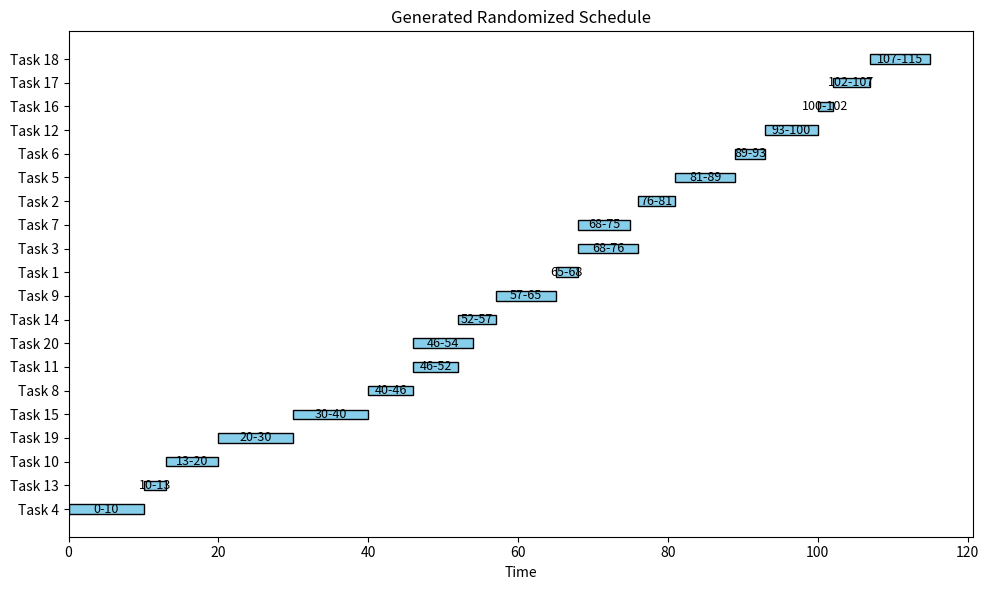
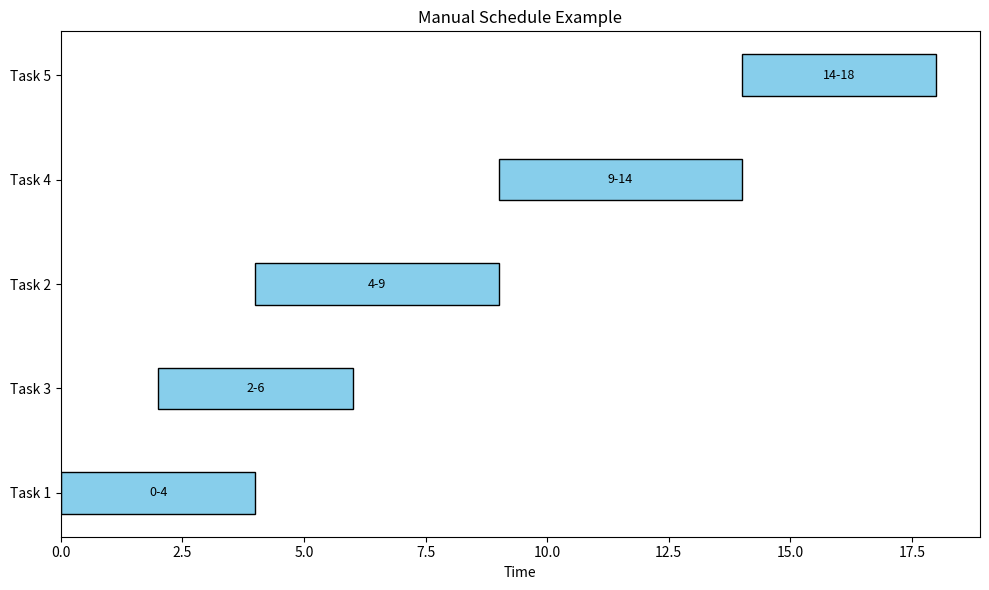
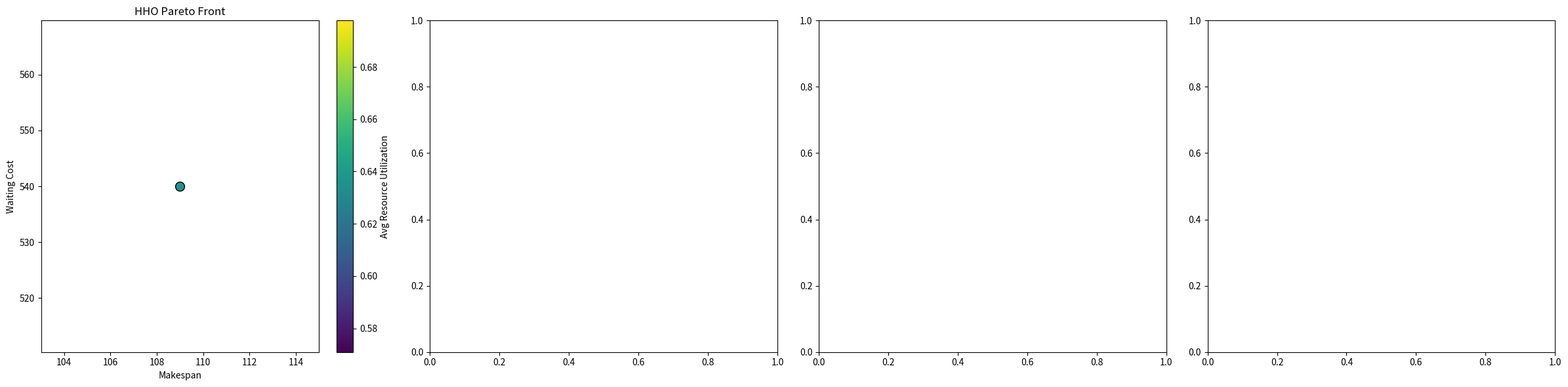
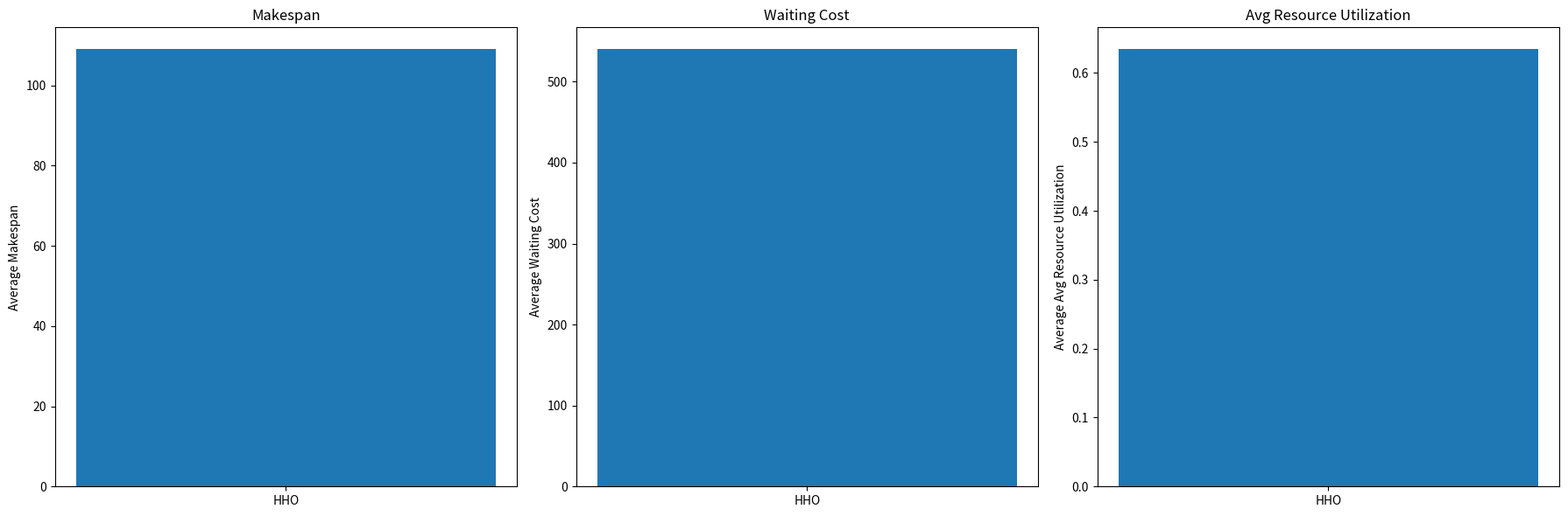
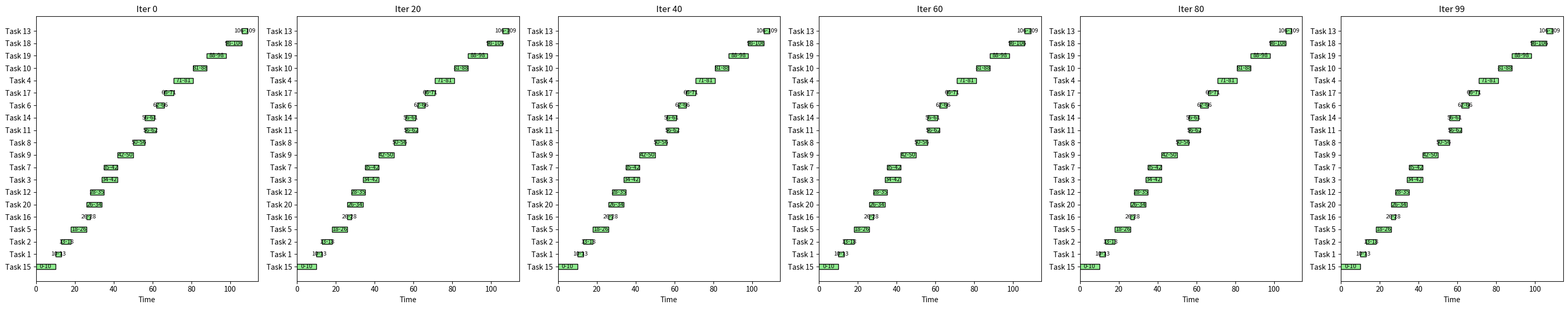
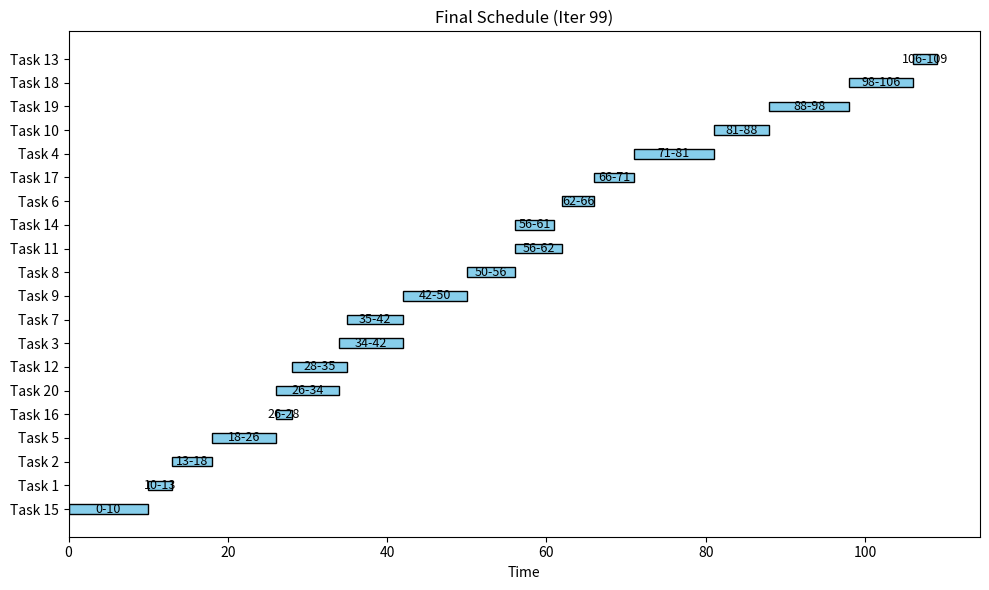

The matplotlib source for these figures, in order:
#!/usr/bin/env python3
"""
Multi-Objective RCPSP: Scientific Implementations of MOPSO, MOHHO, MOACO, and HHO (adapted)

This module implements four metaheuristic algorithms for solving a
multi-objective resource-constrained project scheduling problem (RCPSP).

Each candidate solution is represented as a permutation of task IDs.
A serial schedule generation scheme decodes a permutation into a feasible schedule
(with resource constraints) and computes three objectives:
  1. Makespan (project duration) – to be minimized.
  2. Waiting cost (total waiting time) – to be minimized.
  3. Average resource utilization (converted to minimization by taking its negative).

For brevity and clarity, many details (e.g. parameter tuning, advanced archive maintenance)
are simplified relative to full scientific implementations.
"""

import random
import itertools
import numpy as np
import matplotlib.pyplot as plt
import math

# -----------------------------------------------
# RCPSP Data Structures and Scheduling (Decoding) Functionality
# -----------------------------------------------

class Task:
    def __init__(self, id, duration, resource_requirements, predecessors=None):
        """
        Parameters:
          id: Unique identifier for the task.
          duration: Time required to complete the task.
          resource_requirements: Dictionary of required resources (e.g., {"A": 2}).
          predecessors: List of task IDs that must be completed before this task.
        """
        self.id = id
        self.duration = duration
        self.resource_requirements = resource_requirements
        self.predecessors = predecessors if predecessors is not None else []

    def __repr__(self):
        return f"Task(id={self.id}, duration={self.duration})"

class RCPSP:
    def __init__(self, tasks, resources):
        """
        Represents a resource-constrained project scheduling problem.
        Parameters:
          tasks: A list of Task objects.
          resources: A dictionary with available resources (e.g., {"A": 3, "B": 3, "C": 3}).
        """
        self.tasks = tasks
        self.resources = resources

def generate_extended_RCPSP(num_tasks=20, resource_types=("A", "B", "C")):
    """
    Generates an extended RCPSP instance.
    Each task has a random duration between 2 and 10,
    resource requirements between 1 and 3 (so every task consumes some resource),
    and with a 50% chance of having one predecessor (chosen from already generated tasks).
    Available resource capacity is set low (3 per type) to force contention.
    """
    tasks = []
    for i in range(1, num_tasks + 1):
        duration = random.randint(2, 10)
        req = {r: random.randint(1, 3) for r in resource_types}
        if tasks and random.random() < 0.5:
            pred = [random.choice(tasks).id]
        else:
            pred = []
        tasks.append(Task(id=i, duration=duration, resource_requirements=req, predecessors=pred))
    resources = {r: 3 for r in resource_types}  # tight capacities
    return RCPSP(tasks, resources)

def decode_solution(permutation, tasks, total_resources):
    """
    Decodes a permutation (priority list) into a schedule using a serial scheduling scheme
    that respects precedence and resource constraints.
    
    Returns:
      - schedule: Dictionary mapping task id -> (start_time, finish_time)
      - makespan: Project finish time
      - waiting_cost: Sum of waiting times for each task (start_time minus earliest possible start)
      - avg_util: Average resource utilization over the schedule horizon.
    """
    tasks_by_id = {task.id: task for task in tasks}
    schedule = {}
    finished_time = {}
    time = 0
    running_tasks = []  # tuples: (task_id, finish_time, resource_requirements)
    resource_usage_over_time = []
    unscheduled = permutation.copy()

    while unscheduled or running_tasks:
        # Remove finished tasks
        finished = [rt for rt in running_tasks if rt[1] <= time]
        for ft in finished:
            running_tasks.remove(ft)
        # Current resource usage
        current_usage = {r: 0 for r in total_resources}
        for rt in running_tasks:
            for r, amt in rt[2].items():
                current_usage[r] += amt
        available = {r: total_resources[r] - current_usage[r] for r in total_resources}
        resource_usage_over_time.append(sum(current_usage.values()))
        # Try to schedule tasks (in the order of the permutation) if feasible
        for tid in unscheduled.copy():
            task = tasks_by_id[tid]
            # Check if all predecessors are finished
            if all(pred in finished_time for pred in task.predecessors):
                feasible = True
                for r, amt in task.resource_requirements.items():
                    if available[r] < amt:
                        feasible = False
                        break
                if feasible:
                    start_time = time
                    finish_time_val = time + task.duration
                    schedule[tid] = (start_time, finish_time_val)
                    finished_time[tid] = finish_time_val
                    running_tasks.append((tid, finish_time_val, task.resource_requirements))
                    unscheduled.remove(tid)
                    # Update available resources (for this time step only)
                    for r, amt in task.resource_requirements.items():
                        available[r] -= amt
        time += 1

    makespan = max(finished_time.values()) if finished_time else 0
    total_capacity = sum(total_resources.values())
    avg_util = np.mean(resource_usage_over_time) / total_capacity if total_capacity > 0 else 0

    # Compute waiting cost: for each task, waiting = start_time - (max(predecessors finish) or 0)
    total_wait = 0
    for tid, (start, _) in schedule.items():
        task = tasks_by_id[tid]
        if task.predecessors:
            earliest = max(finished_time[pred] for pred in task.predecessors)
        else:
            earliest = 0
        total_wait += (start - earliest)
    return schedule, makespan, total_wait, avg_util

def evaluate_solution(permutation, tasks, resources):
    """
    Evaluates a candidate solution.
    Returns a tuple of objectives: (makespan, waiting_cost, -avg_util)
    (Note: We multiply avg_util by -1 so that maximizing utilization is equivalent to minimizing -avg_util.)
    """
    schedule, makespan, wait_cost, avg_util = decode_solution(permutation, tasks, resources)
    return (makespan, wait_cost, -avg_util)

# -----------------------------------------------
# Manual Schedule Example
# -----------------------------------------------
# In addition to the schedule generated by our RCPSP decoding procedure,
# we also illustrate a "manual" schedule.
#
# In this example, we manually define a schedule as a Python dictionary.
# Each activity is represented as a key (the task ID) with a dictionary of its attributes.
#
# The manual schedule below is defined for illustration:
#
#   - "start": time when the task begins.
#   - "finish": time when the task completes.
#   - "duration": calculated as finish - start.
#   - "resources": a dictionary of resource usage.
#   - "predecessors": a list of task IDs that must be completed before the task starts.
#
# This manual definition allows us to see how the schedule data is structured and
# demonstrates our ability to manipulate or adjust the schedule “by hand.”
#
manual_schedule = {
    1: {"start": 0, "finish": 4, "duration": 4, "resources": {"A": 2, "B": 1}, "predecessors": []},
    2: {"start": 4, "finish": 9, "duration": 5, "resources": {"A": 1, "B": 2}, "predecessors": [1]},
    3: {"start": 2, "finish": 6, "duration": 4, "resources": {"B": 1, "C": 2}, "predecessors": []},
    4: {"start": 9, "finish": 14, "duration": 5, "resources": {"A": 2, "C": 1}, "predecessors": [2, 3]},
    5: {"start": 14, "finish": 18, "duration": 4, "resources": {"B": 1, "C": 1}, "predecessors": [4]}
}

# -----------------------------------------------
# Helper Functions for Permutation Operators and Pareto Dominance
# (unchanged from before)
# -----------------------------------------------

def get_swap_sequence(perm1, perm2):
    swaps = []
    p1 = perm1.copy()
    for i in range(len(p1)):
        if p1[i] != perm2[i]:
            j = p1.index(perm2[i])
            swaps.append((i, j))
            p1[i], p1[j] = p1[j], p1[i]
    return swaps

def dominates(obj1, obj2):
    return all(a <= b for a, b in zip(obj1, obj2)) and any(a < b for a, b in zip(obj1, obj2))

def non_dominated_sort(population):
    non_dominated = []
    for sol, obj in population:
        dominated_flag = False
        for other_sol, other_obj in population:
            if dominates(other_obj, obj):
                dominated_flag = True
                break
        if not dominated_flag:
            non_dominated.append((sol, obj))
    return non_dominated

# -----------------------------------------------
# Base Class for Optimization Algorithms
# -----------------------------------------------

class OptimizationAlgorithm:
    def __init__(self, problem, params):
        self.problem = problem
        self.params = params

    def run(self):
        raise NotImplementedError("Subclasses must implement the run() method")

# -----------------------------------------------
# MOPSO Implementation (Permutation–Based)
# -----------------------------------------------

class MOPSO(OptimizationAlgorithm):
    def __init__(self, problem, params):
        super().__init__(problem, params)
        self.num_particles = params.get("num_particles", 20)
        self.iterations = params.get("iterations", 100)
        self.c1 = params.get("c1", 0.5)
        self.c2 = params.get("c2", 0.5)
        task_ids = [task.id for task in self.problem.tasks]
        self.swarm = [random.sample(task_ids, len(task_ids)) for _ in range(self.num_particles)]
        self.pbest = self.swarm.copy()
        self.pbest_obj = [evaluate_solution(sol, self.problem.tasks, self.problem.resources) for sol in self.swarm]
        self.archive = []

    def update_particle(self, particle, leader):
        new_particle = particle.copy()
        swaps = get_swap_sequence(new_particle, leader)
        for swap in swaps:
            if random.random() < self.c1:
                i, j = swap
                new_particle[i], new_particle[j] = new_particle[j], new_particle[i]
        if random.random() < self.c2:
            i, j = random.sample(range(len(new_particle)), 2)
            new_particle[i], new_particle[j] = new_particle[j], new_particle[i]
        return new_particle

    def run(self):
        for it in range(self.iterations):
            for i in range(self.num_particles):
                leader = random.choice(self.archive)[0] if self.archive else self.pbest[i]
                new_solution = self.update_particle(self.swarm[i], leader)
                obj = evaluate_solution(new_solution, self.problem.tasks, self.problem.resources)
                if dominates(obj, self.pbest_obj[i]):
                    self.pbest[i] = new_solution
                    self.pbest_obj[i] = obj
                self.swarm[i] = new_solution
            combined = [(sol, evaluate_solution(sol, self.problem.tasks, self.problem.resources)) for sol in self.swarm] + self.archive
            self.archive = non_dominated_sort(combined)
        return [{"permutation": sol, "objectives": obj} for sol, obj in self.archive]

# -----------------------------------------------
# MOHHO Implementation (Permutation–Based)
# -----------------------------------------------

class MOHHO(OptimizationAlgorithm):
    def __init__(self, problem, params):
        super().__init__(problem, params)
        self.num_hawks = params.get("num_hawks", 20)
        self.iterations = params.get("iterations", 100)
        self.q = params.get("q", 0.5)
        task_ids = [task.id for task in self.problem.tasks]
        self.population = [random.sample(task_ids, len(task_ids)) for _ in range(self.num_hawks)]
        self.archive = []

    def update_hawk(self, hawk, prey):
        new_hawk = hawk.copy()
        if random.random() < self.q:
            i, j = random.sample(range(len(new_hawk)), 2)
            new_hawk[i], new_hawk[j] = new_hawk[j], new_hawk[i]
        else:
            swaps = get_swap_sequence(new_hawk, prey)
            for swap in swaps:
                if random.random() < 0.5:
                    i, j = swap
                    new_hawk[i], new_hawk[j] = new_hawk[j], new_hawk[i]
        return new_hawk

    def run(self):
        pop = self.population.copy()
        pop_eval = [(hawk, evaluate_solution(hawk, self.problem.tasks, self.problem.resources)) for hawk in pop]
        self.archive = non_dominated_sort(pop_eval)
        for it in range(self.iterations):
            prey = random.choice(self.archive)[0] if self.archive else random.choice(pop)
            new_pop = []
            for hawk in pop:
                new_hawk = self.update_hawk(hawk, prey)
                new_pop.append(new_hawk)
            pop = new_pop
            pop_eval = [(hawk, evaluate_solution(hawk, self.problem.tasks, self.problem.resources)) for hawk in pop]
            combined = pop_eval + self.archive
            self.archive = non_dominated_sort(combined)
        return [{"permutation": sol, "objectives": obj} for sol, obj in self.archive]

# -----------------------------------------------
# MOACO Implementation (Pheromone-Based Construction)
# -----------------------------------------------

class MOACO(OptimizationAlgorithm):
    def __init__(self, problem, params):
        super().__init__(problem, params)
        self.num_ants = params.get("num_ants", 20)
        self.iterations = params.get("iterations", 100)
        self.num_tasks = len(problem.tasks)
        self.tau0 = params.get("tau0", 1.0)
        self.pheromone = [[self.tau0 for _ in range(self.num_tasks)] for _ in range(self.num_tasks)]
        self.heuristic = [[1.0 / problem.tasks[j].duration if problem.tasks[j].duration > 0 else 0
                           for j in range(self.num_tasks)] for _ in range(self.num_tasks)]
        self.task_ids = [task.id for task in problem.tasks]
        self.index_to_id = {i: task.id for i, task in enumerate(problem.tasks)}
        self.id_to_index = {task.id: i for i, task in enumerate(problem.tasks)}
        self.rho = params.get("rho", 0.1)

    def construct_solution(self):
        available = set(self.task_ids)
        solution = []
        while available:
            feasible = []
            for tid in available:
                task = next(t for t in self.problem.tasks if t.id == tid)
                if all(pred in solution for pred in task.predecessors):
                    feasible.append(tid)
            if not feasible:
                feasible = list(available)
            if not solution:
                probs = [1.0 for _ in feasible]
            else:
                last_index = self.id_to_index[solution[-1]]
                probs = []
                for tid in feasible:
                    j = self.id_to_index[tid]
                    phero = self.pheromone[last_index][j] ** 1.0
                    heur = self.heuristic[last_index][j] ** 2.0
                    probs.append(phero * heur)
            total = sum(probs)
            probs = [p / total for p in probs]
            r = random.random()
            cumulative = 0.0
            for tid, p in zip(feasible, probs):
                cumulative += p
                if r <= cumulative:
                    next_task = tid
                    break
            solution.append(next_task)
            available.remove(next_task)
        return solution

    def update_pheromones(self, solutions):
        for i in range(self.num_tasks):
            for j in range(self.num_tasks):
                self.pheromone[i][j] *= (1 - self.rho)
        for sol, obj in solutions:
            deposit = 1.0 / (sum(obj) + 1e-6)
            for k in range(len(sol) - 1):
                i = self.id_to_index[sol[k]]
                j = self.id_to_index[sol[k + 1]]
                self.pheromone[i][j] += deposit

    def run(self):
        population = []
        for it in range(self.iterations):
            ants = []
            for _ in range(self.num_ants):
                sol = self.construct_solution()
                ants.append(sol)
            ants_eval = [(sol, evaluate_solution(sol, self.problem.tasks, self.problem.resources)) for sol in ants]
            population.extend(ants_eval)
            nd = non_dominated_sort(ants_eval)
            self.update_pheromones(nd)
        archive = non_dominated_sort(population)
        return [{"permutation": sol, "objectives": obj} for sol, obj in archive]

# -----------------------------------------------
# HHO Implementation (Continuous Domain with Permutation Decoding)
# Also stores schedule snapshots for visualization.
# -----------------------------------------------

class HHOAlgorithm(OptimizationAlgorithm):
    def __init__(self, problem, params):
        super().__init__(problem, params)
        self.num_agents = params.get("num_agents", 20)
        self.iterations = params.get("iterations", 100)
        self.dim = len(problem.tasks)
        self.lb = params.get("lb", 0.0)
        self.ub = params.get("ub", 1.0)
        self.X = np.random.uniform(self.lb, self.ub, (self.num_agents, self.dim))
        self.rabbit_position = None
        self.rabbit_fitness = np.inf
        self.schedule_snapshots = []  # (iteration, schedule)

    def position_to_permutation(self, x):
        indices = np.argsort(x)
        permutation = [self.problem.tasks[i].id for i in indices]
        return permutation

    def evaluate(self, x):
        perm = self.position_to_permutation(x)
        obj = evaluate_solution(perm, self.problem.tasks, self.problem.resources)
        return obj[0]

    def levy(self, dim):
        beta = 1.5
        sigma = (math.gamma(1+beta) * math.sin(math.pi*beta/2) /
                 (math.gamma((1+beta)/2)*beta*2**((beta-1)/2)))**(1/beta)
        u = 0.01 * np.random.randn(dim) * sigma
        v = np.random.randn(dim)
        step = u / (np.abs(v)**(1/beta))
        return step

    def run(self):
        X = self.X.copy()
        num_agents = self.num_agents
        dim = self.dim
        lb = self.lb
        ub = self.ub
        rabbit_position = None
        rabbit_fitness = np.inf
        convergence_curve = np.zeros(self.iterations)
        snapshot_interval = max(1, self.iterations // 5)
        for t in range(self.iterations):
            for i in range(num_agents):
                X[i] = np.clip(X[i], lb, ub)
                fitness = self.evaluate(X[i])
                if fitness < rabbit_fitness:
                    rabbit_fitness = fitness
                    rabbit_position = X[i].copy()
            if t % snapshot_interval == 0 or t == self.iterations - 1:
                best_perm = self.position_to_permutation(rabbit_position)
                schedule, _, _, _ = decode_solution(best_perm, self.problem.tasks, self.problem.resources)
                self.schedule_snapshots.append((t, schedule))
            E1 = 2 * (1 - (t / self.iterations))
            for i in range(num_agents):
                E0 = 2 * random.random() - 1
                Escaping_Energy = E1 * E0
                if abs(Escaping_Energy) >= 1:
                    q = random.random()
                    rand_idx = random.randint(0, num_agents-1)
                    X_rand = X[rand_idx].copy()
                    if q < 0.5:
                        X[i] = X_rand - random.random() * np.abs(X_rand - 2 * random.random() * X[i])
                    else:
                        X[i] = (rabbit_position - np.mean(X, axis=0)) - random.random() * ((ub - lb)*random.random() + lb)
                else:
                    r = random.random()
                    if r >= 0.5 and abs(Escaping_Energy) < 0.5:
                        X[i] = rabbit_position - Escaping_Energy * np.abs(rabbit_position - X[i])
                    if r >= 0.5 and abs(Escaping_Energy) >= 0.5:
                        Jump_strength = 2 * (1 - random.random())
                        X[i] = (rabbit_position - X[i]) - Escaping_Energy * np.abs(Jump_strength * rabbit_position - X[i])
                    if r < 0.5 and abs(Escaping_Energy) >= 0.5:
                        Jump_strength = 2 * (1 - random.random())
                        X1 = rabbit_position - Escaping_Energy * np.abs(Jump_strength * rabbit_position - X[i])
                        if self.evaluate(X1) < self.evaluate(X[i]):
                            X[i] = X1.copy()
                        else:
                            X2 = rabbit_position - Escaping_Energy * np.abs(Jump_strength * rabbit_position - X[i]) + np.random.randn(dim) * self.levy(dim)
                            if self.evaluate(X2) < self.evaluate(X[i]):
                                X[i] = X2.copy()
                    if r < 0.5 and abs(Escaping_Energy) < 0.5:
                        Jump_strength = 2 * (1 - random.random())
                        X1 = rabbit_position - Escaping_Energy * np.abs(Jump_strength * rabbit_position - np.mean(X, axis=0))
                        if self.evaluate(X1) < self.evaluate(X[i]):
                            X[i] = X1.copy()
                        else:
                            X2 = rabbit_position - Escaping_Energy * np.abs(Jump_strength * rabbit_position - np.mean(X, axis=0)) + np.random.randn(dim) * self.levy(dim)
                            if self.evaluate(X2) < self.evaluate(X[i]):
                                X[i] = X2.copy()
            convergence_curve[t] = rabbit_fitness
            print(f"Iteration {t}: best fitness = {rabbit_fitness}")
        self.rabbit_position = rabbit_position
        self.X = X
        best_perm = self.position_to_permutation(rabbit_position)
        best_obj = evaluate_solution(best_perm, self.problem.tasks, self.problem.resources)
        return {"permutation": best_perm, "objectives": best_obj, "convergence": convergence_curve, "snapshots": self.schedule_snapshots}

# -----------------------------------------------
# Visualization Functions
# -----------------------------------------------

def plot_pareto_fronts(algorithms_results):
    fig, axes = plt.subplots(1, 4, figsize=(24, 6))
    for ax, (name, results) in zip(axes, algorithms_results.items()):
        makespans = [res["objectives"][0] for res in results]
        costs = [res["objectives"][1] for res in results]
        rus = [-res["objectives"][2] for res in results]
        sc = ax.scatter(makespans, costs, c=rus, cmap="viridis", s=100, edgecolors="black")
        ax.set_title(f"{name} Pareto Front")
        ax.set_xlabel("Makespan")
        ax.set_ylabel("Waiting Cost")
        cbar = plt.colorbar(sc, ax=ax)
        cbar.set_label("Avg Resource Utilization")
    plt.tight_layout()
    plt.show()

def plot_aggregated_metrics(aggregated_metrics):
    metric_names = ["Makespan", "Waiting Cost", "Avg Resource Utilization"]
    algorithms = list(aggregated_metrics.keys())
    fig, axes = plt.subplots(1, len(metric_names), figsize=(6 * len(metric_names), 6))
    for i, metric in enumerate(metric_names):
        values = []
        for algo in algorithms:
            objs = [res["objectives"] for res in aggregated_metrics[algo]]
            if metric == "Avg Resource Utilization":
                vals = [-obj[2] for obj in objs]
            elif metric == "Makespan":
                vals = [obj[0] for obj in objs]
            elif metric == "Waiting Cost":
                vals = [obj[1] for obj in objs]
            values.append(np.mean(vals))
        axes[i].bar(algorithms, values, color=["#1f77b4", "#2ca02c", "#d62728", "#9467bd"])
        axes[i].set_title(metric)
        axes[i].set_ylabel("Average " + metric)
    plt.tight_layout()
    plt.show()

def visualize_schedule(schedule, title="Schedule"):
    """
    Visualizes a schedule as a Gantt chart.
    'schedule' is a dict mapping task ID to (start, finish).
    """
    tasks_sorted = sorted(schedule.items(), key=lambda x: x[1][0])
    fig, ax = plt.subplots(figsize=(10, 6))
    yticks = []
    yticklabels = []
    for i, (tid, (start, finish)) in enumerate(tasks_sorted):
        ax.barh(i, finish - start, left=start, height=0.4, color="skyblue", edgecolor="black")
        yticks.append(i)
        yticklabels.append(f"Task {tid}")
        ax.text(start + (finish - start)/2, i, f"{start}-{finish}",
                va="center", ha="center", color="black", fontsize=9)
    ax.set_yticks(yticks)
    ax.set_yticklabels(yticklabels)
    ax.set_xlabel("Time")
    ax.set_title(title)
    plt.tight_layout()
    plt.show()

def plot_schedule_evolution(snapshots):
    """
    Plots schedule snapshots collected during optimization.
    'snapshots' is a list of tuples: (iteration, schedule).
    Each schedule is visualized as a Gantt chart.
    """
    num_snapshots = len(snapshots)
    fig, axes = plt.subplots(1, num_snapshots, figsize=(5 * num_snapshots, 6))
    if num_snapshots == 1:
        axes = [axes]
    for ax, (it, sched) in zip(axes, snapshots):
        tasks_sorted = sorted(sched.items(), key=lambda x: x[1][0])
        yticks = []
        yticklabels = []
        for i, (tid, (start, finish)) in enumerate(tasks_sorted):
            ax.barh(i, finish - start, left=start, height=0.4, color="lightgreen", edgecolor="black")
            yticks.append(i)
            yticklabels.append(f"Task {tid}")
            ax.text(start + (finish - start)/2, i, f"{start}-{finish}",
                    va="center", ha="center", color="black", fontsize=8)
        ax.set_yticks(yticks)
        ax.set_yticklabels(yticklabels)
        ax.set_xlabel("Time")
        ax.set_title(f"Iter {it}")
    plt.tight_layout()
    plt.show()

# -----------------------------------------------
# Main Test Driver
# -----------------------------------------------

def main():
    random.seed(42)
    np.random.seed(42)

    # 1. Generate extended RCPSP instance.
    problem = generate_extended_RCPSP(num_tasks=20, resource_types=("A", "B", "C"))

    # 2. Display a "Generated Randomized Schedule"
    # We take a random permutation from the generated instance,
    # decode it into a schedule and visualize it.
    random_permutation = random.sample([task.id for task in problem.tasks], len(problem.tasks))
    generated_schedule, gen_makespan, gen_wait, gen_util = decode_solution(random_permutation, problem.tasks, problem.resources)
    print("=== Generated Randomized Schedule ===")
    print("Permutation:", random_permutation)
    print("Schedule:", generated_schedule)
    visualize_schedule(generated_schedule, title="Generated Randomized Schedule")

    # 3. Display the Manual Schedule Example.
    # This manually defined schedule shows the structure of schedule data.
    # You can modify the values as needed to test rules, constraints, etc.
    print("\n=== Manual Schedule Example ===")
    print("Manual Schedule Data:")
    for tid, data in manual_schedule.items():
        print(f"Task {tid}: {data}")
    visualize_schedule({tid: (data["start"], data["finish"]) for tid, data in manual_schedule.items()},
                         title="Manual Schedule Example")

    # 4. Define common parameter settings for algorithms.
    common_params_mopso = {"num_particles": 30, "iterations": 100, "c1": 0.6, "c2": 0.3}
    common_params_mohho = {"num_hawks": 30, "iterations": 100, "q": 0.5}
    common_params_moaco = {"num_ants": 30, "iterations": 100, "tau0": 1.0, "rho": 0.1}
    common_params_hho = {"num_agents": 30, "iterations": 100, "lb": 0.0, "ub": 1.0}

    # 5. Instantiate algorithm objects.
    algorithms = {
        #"MOPSO": MOPSO(problem, common_params_mopso),
        #"MOHHO": MOHHO(problem, common_params_mohho),
        #"MOACO": MOACO(problem, common_params_moaco),
        "HHO": HHOAlgorithm(problem, common_params_hho)
    }

    results = {}
    snapshots = None
    for name, algo in algorithms.items():
        print(f"\nRunning {name} ...")
        result = algo.run()
        if name == "HHO":
            results[name] = [result]
            snapshots = result.get("snapshots", [])
            makespan, cost, neg_util = result["objectives"]
            avg_util = -neg_util
            print(f"--- {name} Best Solution ---")
            print(f"Solution: {result['permutation']}")
            print(f"Makespan: {makespan}, Waiting Cost: {cost}, Avg Utilization: {avg_util}")
        else:
            pareto_front = algo.run()
            results[name] = pareto_front
            print(f"--- {name} Pareto Front (Representative Solutions) ---")
            for res in pareto_front:
                makespan, cost, neg_util = res["objectives"]
                avg_util = -neg_util
                print(f"Solution: {res['permutation']}")
                print(f"Makespan: {makespan}, Waiting Cost: {cost}, Avg Utilization: {avg_util}")
        print("-----------------------------------------------------")
    
    # 6. Visualize the Pareto fronts.
    plot_pareto_fronts(results)
    
    # 7. Plot aggregated metrics.
    agg_metrics = {name: res for name, res in results.items()}
    plot_aggregated_metrics(agg_metrics)
    
    # 8. If HHO was run, visualize the schedule evolution.
    if snapshots:
        print("\nVisualizing schedule evolution for HHO:")
        plot_schedule_evolution(snapshots)
        final_iter, final_schedule = snapshots[-1]
        visualize_schedule(final_schedule, title=f"Final Schedule (Iter {final_iter})")

if __name__ == "__main__":
    main()
